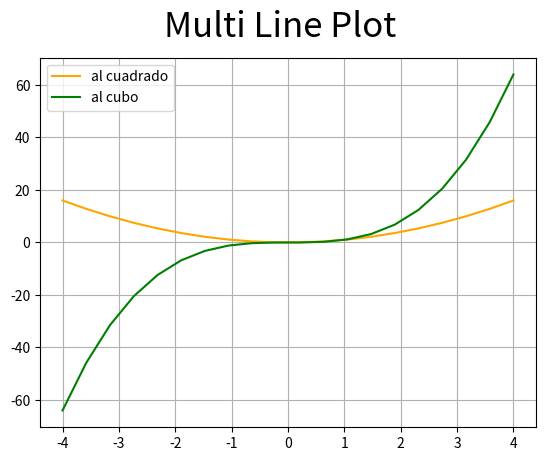

Python code for this plot:
# Matplotlib [Python]
# Ejercicios de práctica

# [redacted]
# Version: 2.0

# IMPORTANTE: NO borrar los comentarios
# que aparecen en verde con el hashtag "#"

# Ejercicios de matplotlib
import numpy as np
import matplotlib.pyplot as plt


if __name__ == '__main__':
    print("Bienvenidos a otra clase de Inove con Python")
    print("Line Plot")

    # NOTA: aproveche los ejemplos "multi_line_plot" de clase

    # Se desea graficar varias funciones en un mismmo gráfico (axe)

    # Las funciones que se desean implementar y graficar son:
    # y1 = x**2
    # y2 = x**3

    # Su implementación ya está disponible, es la siguiente:
    x = list(np.linspace(-4, 4, 20))

    y1 = []
    for i in x:
        y1.append(i**2)

    y2 = []
    for i in x:
        y2.append(i**3)

    # Alumno: Realizar un gráfico que representen las dos funciones
    # Para ello se debe llamar dos veces a "plot" con el mismo "ax"

    # Se debe colocar en la leyenda la función que representa
    # cada función

    # Cada función dibujarla con un color distinto
    # a su elección

    # Crear acá su gráfico
    fig = plt.figure()
    fig.suptitle('Multi Line Plot', fontsize=25)
    ax = fig.add_subplot()

    ax.plot(x, y1, c='orange', label='al cuadrado')
    ax.plot(x, y2, c='green', label='al cubo ')
    
    ax.legend()
    ax.grid()
    plt.show()
    
    print("terminamos")
